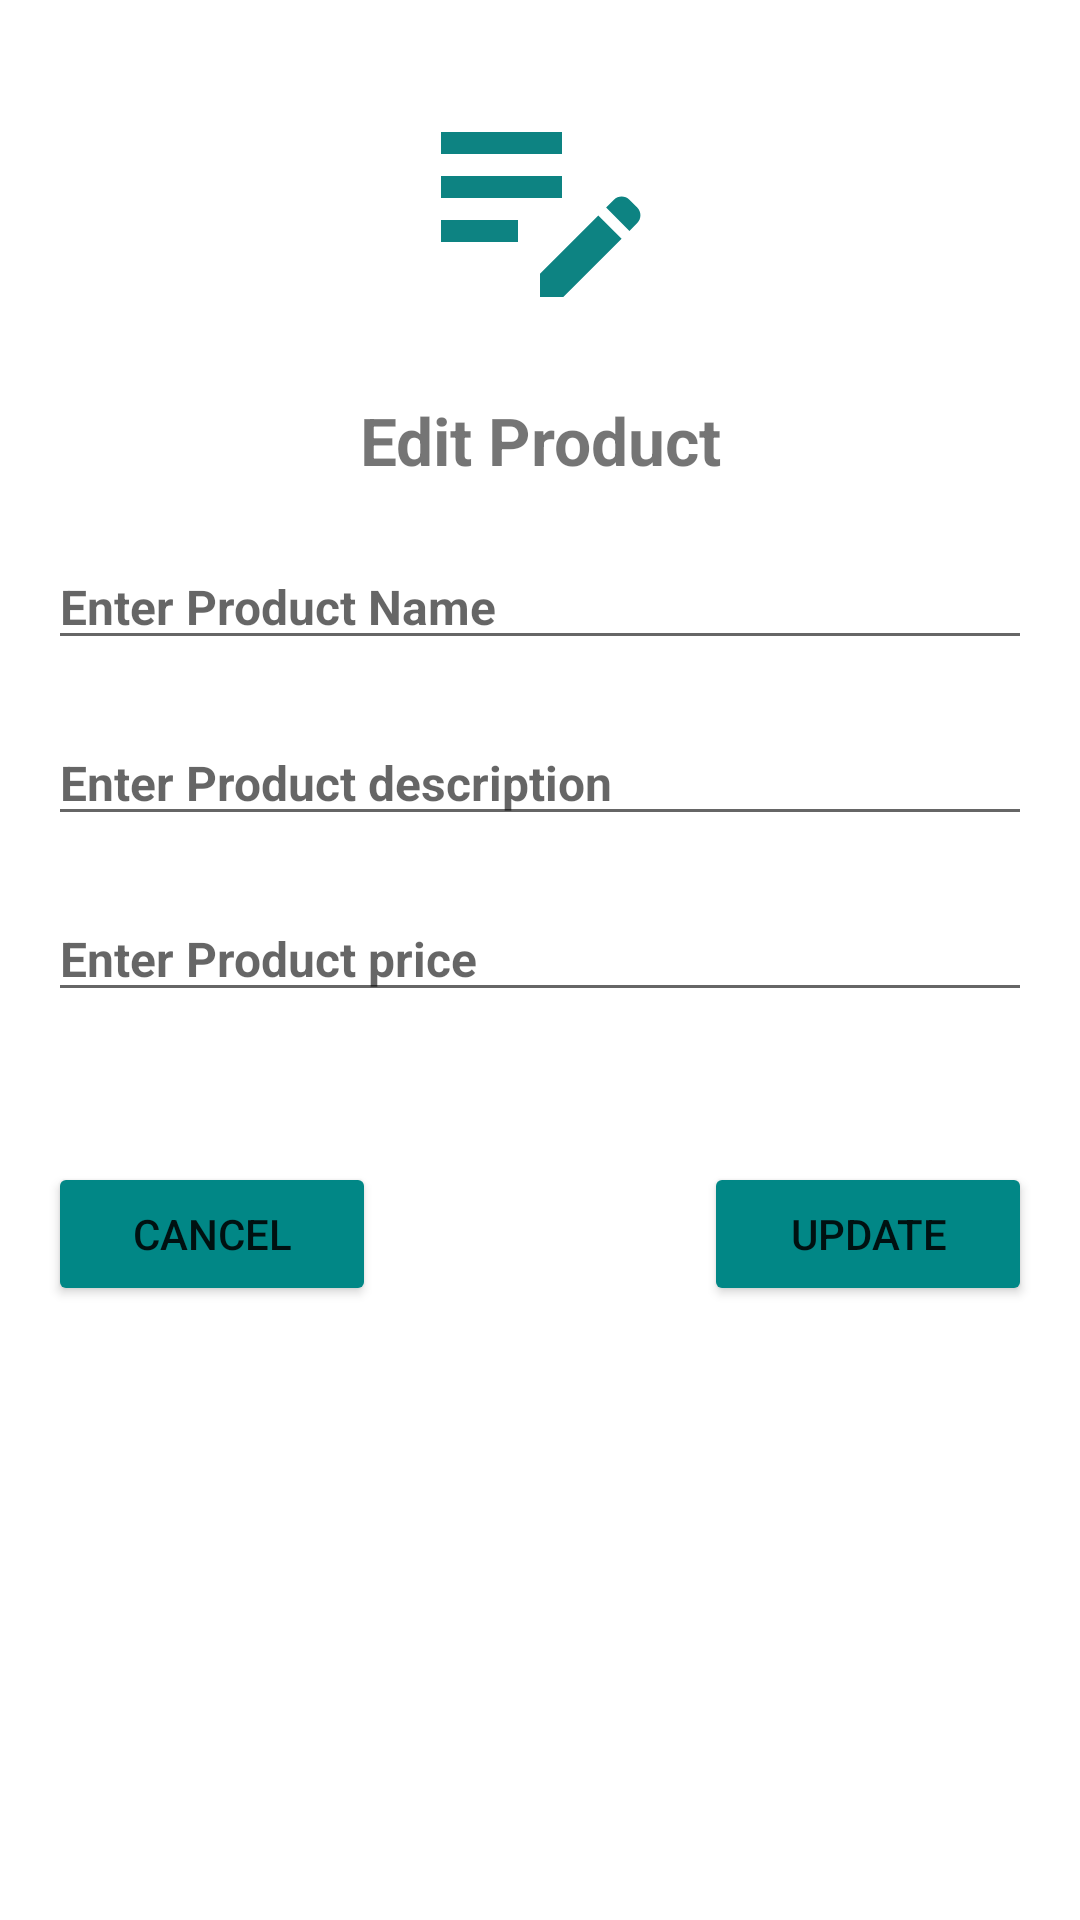

This screen was rendered from an Android layout file. Write that file and the resources it references.
<!-- AndroidManifest.xml: application theme Theme.FA_Sonia_c0872364_Android1.NoActionBar -->
<!-- res/layout/product_edit_dialog.xml -->
<LinearLayout xmlns:android="http://schemas.android.com/apk/res/android"
    android:layout_width="match_parent"
    android:layout_height="wrap_content"
    android:orientation="vertical"
    android:padding="16dp">

    <ImageView
        android:id="@+id/iv_icon"
        android:layout_width="88dp"
        android:layout_height="100dp"
        android:layout_gravity="center"
        android:contentDescription="Icon"
        android:src="@drawable/baseline_edit_note_24" />


    <TextView
        android:id="@+id/tv_title"
        android:layout_width="match_parent"
        android:layout_height="wrap_content"
        android:text="Edit Product"
        android:gravity="center"
        android:textSize="22sp"
        android:textStyle="bold"
        android:paddingTop="16dp" />

    <EditText
        android:id="@+id/product_name"
        android:layout_width="match_parent"
        android:layout_height="wrap_content"
        android:inputType="text"
        android:hint="Enter Product Name"
        android:textSize="16sp"
        android:textStyle="bold"
        android:textColor="@color/black"
        android:layout_marginTop="20dp"/>

    <EditText
        android:id="@+id/product_desc"
        android:layout_width="match_parent"
        android:layout_height="wrap_content"
        android:inputType="text"
        android:hint="Enter Product description"
        android:textSize="16sp"
        android:textStyle="bold"
        android:textColor="@color/black"
        android:layout_marginTop="20dp"/>

    <EditText
        android:id="@+id/product_price"
        android:layout_width="match_parent"
        android:layout_height="wrap_content"
        android:inputType="text"
        android:hint="Enter Product price"
        android:textSize="16sp"
        android:textStyle="bold"
        android:textColor="@color/black"
        android:layout_marginTop="20dp"/>

    <LinearLayout
        android:layout_width="match_parent"
        android:layout_height="wrap_content"
        android:orientation="horizontal"
        android:layout_marginTop="50dp">

        <Button
            android:id="@+id/cancel_button"
            android:layout_width="0dp"
            android:layout_height="wrap_content"
            android:layout_gravity="end"
            android:layout_weight="1"
            android:text="Cancel"
            android:backgroundTint="@color/teal_700"/>

        <View
            android:layout_width="0dp"
            android:layout_height="0dp"
            android:layout_weight="1" />

        <Button
            android:id="@+id/add_button"
            android:layout_width="0dp"
            android:layout_height="wrap_content"
            android:text="Update"
            android:layout_gravity="end"
            android:layout_weight="1"
            android:backgroundTint="@color/teal_700"/>

    </LinearLayout>

</LinearLayout>
<!-- resources referenced by this layout -->
<resources>
  <!-- drawable baseline_edit_note_24 (drawable) -->
  <vector android:height="24dp" android:tint="#0D8382"
      android:viewportHeight="24" android:viewportWidth="24"
      android:width="24dp" xmlns:android="http://schemas.android.com/apk/res/android">
      <path android:fillColor="@android:color/white" android:pathData="M3,10h11v2H3V10zM3,8h11V6H3V8zM3,16h7v-2H3V16zM18.01,12.87l0.71,-0.71c0.39,-0.39 1.02,-0.39 1.41,0l0.71,0.71c0.39,0.39 0.39,1.02 0,1.41l-0.71,0.71L18.01,12.87zM17.3,13.58l-5.3,5.3V21h2.12l5.3,-5.3L17.3,13.58z"/>
  </vector>
  <style name="Theme.FA_Sonia_c0872364_Android1.NoActionBar">
          <item name="windowActionBar">false</item>
          <item name="windowNoTitle">true</item>
      </style>
  <!-- not gathered from this repository: default colours our renderer supplied (Android Studio template values) -->
  <color name="teal_700">#FF018786</color>
  <color name="black">#FF000000</color>
</resources>
